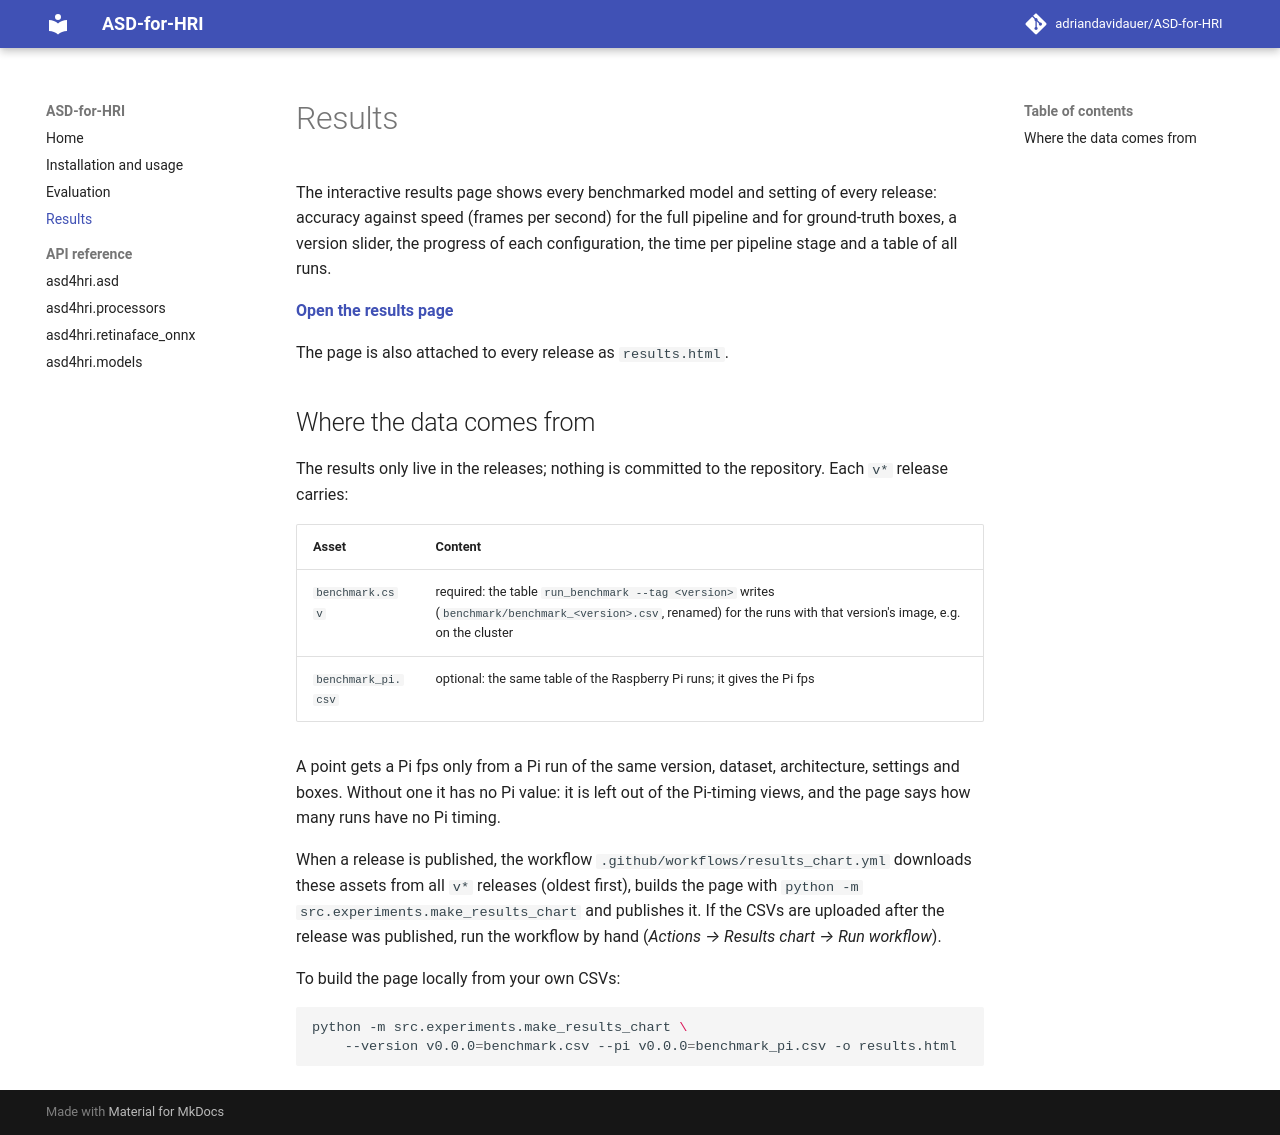

repository: adriandavidauer/ASD-for-HRI · page: 0.0.0/results/index.html · generator: mkdocs

# Results

The interactive results page shows every benchmarked model and setting of every release:
accuracy against speed (frames per second) for the full pipeline and for ground-truth boxes, a
version slider, the progress of each configuration, the time per pipeline stage and a table of
all runs.

**[Open the results page](https://adriandavidauer.github.io/ASD-for-HRI/results/)**

The page is also attached to every release as `results.html`.

## Which runs a release has

All models run on every major release. In between, a release reruns only the configurations
its changes affect, e.g. our own models after retraining them, or one protocol after a pipeline
fix. The baselines from the literature don't have to be rerun every time.

On the page, a configuration (dataset, model, boxes, variant) without a run in the selected
version shows its latest earlier run, marked with `*`; the hover text and the table name the
version the result comes from. Runs are never carried into a new major version, so a model
that was dropped disappears there. A carried run keeps the Pi timing of its own version.

## Where the data comes from

The results only live in the releases; nothing is committed to the repository. Each `v*`
release carries:

| Asset | Content |
|---|---|
| `benchmark.csv` | required: the table `run_benchmark --tag <version>` writes (`benchmark/benchmark_<version>.csv`, renamed) for the runs with that version's image, e.g. on the cluster |
| `benchmark_pi.csv` | optional: the same table of the Raspberry Pi runs; it gives the Pi fps |

A point gets a Pi fps only from a Pi run of the same version, dataset, architecture, settings
and boxes. Without one it has no Pi value: it is left out of the Pi-timing views, and the page
says how many runs have no Pi timing.

When a release is published, the workflow `.github/workflows/results_chart.yml` downloads these
assets from all `v*` releases (oldest first), builds the page with
`python -m src.experiments.make_results_chart` and publishes it. If the CSVs are uploaded
after the release was published, run the workflow by hand (*Actions → Results chart → Run
workflow*).

To build the page locally from your own CSVs:

```bash
python -m src.experiments.make_results_chart \
    --version v0.0.0=benchmark.csv --pi v0.0.0=benchmark_pi.csv -o results.html
```
